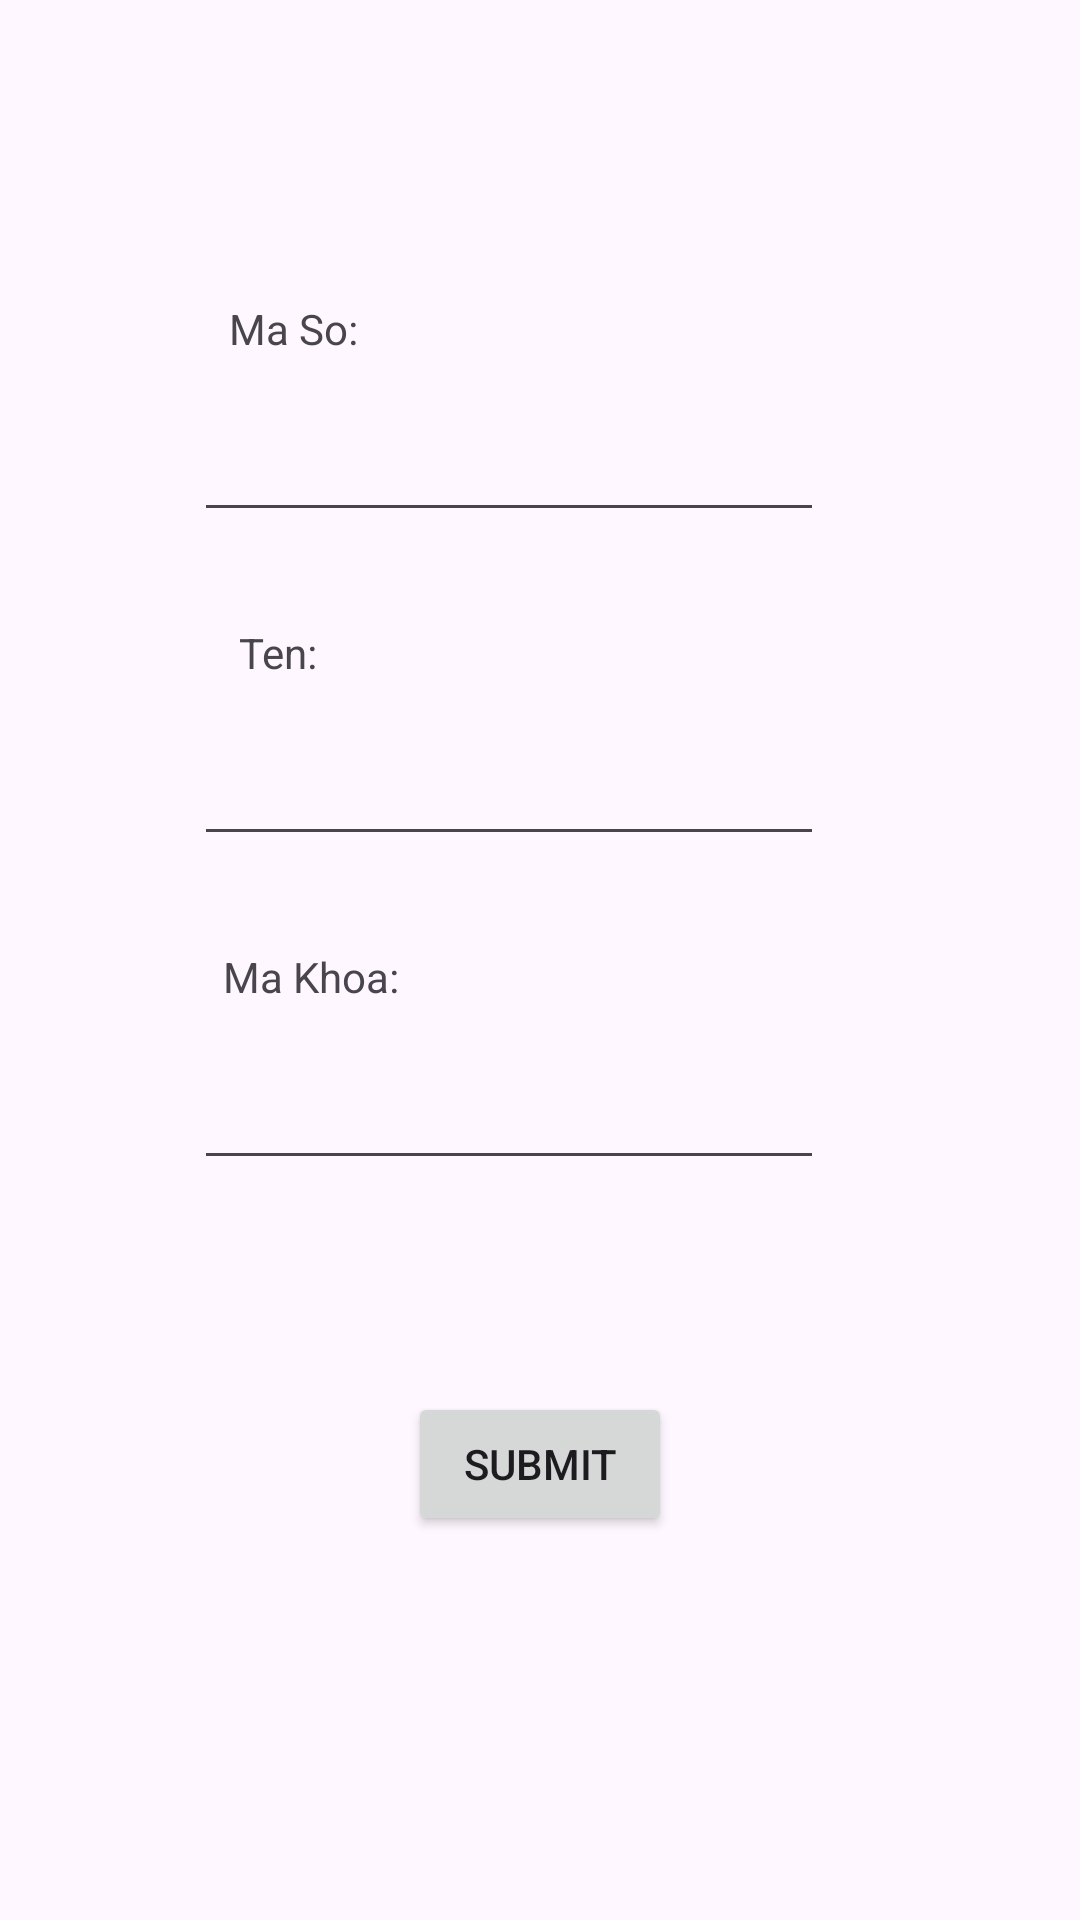

This screen was rendered from an Android layout file. Write that file and the resources it references.
<!-- AndroidManifest.xml: application theme Theme.SQLite_BaiTap -->
<!-- res/layout/activity_add_class.xml -->
<?xml version="1.0" encoding="utf-8"?>
<androidx.constraintlayout.widget.ConstraintLayout xmlns:android="http://schemas.android.com/apk/res/android"
    xmlns:app="http://schemas.android.com/apk/res-auto"
    xmlns:tools="http://schemas.android.com/tools"
    android:id="@+id/main"
    android:layout_width="match_parent"
    android:layout_height="match_parent"
    tools:context=".AddClass">

    <EditText
        android:id="@+id/editTextText2"
        android:layout_width="wrap_content"
        android:layout_height="wrap_content"
        android:layout_marginTop="244dp"
        android:ems="10"
        android:inputType="text"
        app:layout_constraintEnd_toEndOf="parent"
        app:layout_constraintHorizontal_bias="0.432"
        app:layout_constraintStart_toStartOf="parent"
        app:layout_constraintTop_toTopOf="parent" />

    <TextView
        android:id="@+id/textView"
        android:layout_width="wrap_content"
        android:layout_height="wrap_content"
        android:layout_marginTop="100dp"
        android:text="Ma So:"
        app:layout_constraintEnd_toEndOf="parent"
        app:layout_constraintHorizontal_bias="0.241"
        app:layout_constraintStart_toStartOf="parent"
        app:layout_constraintTop_toTopOf="parent" />

    <EditText
        android:id="@+id/editTextText"
        android:layout_width="wrap_content"
        android:layout_height="wrap_content"
        android:layout_marginTop="136dp"
        android:ems="10"
        android:inputType="text"
        app:layout_constraintEnd_toEndOf="parent"
        app:layout_constraintHorizontal_bias="0.432"
        app:layout_constraintStart_toStartOf="parent"
        app:layout_constraintTop_toTopOf="parent" />

    <TextView
        android:id="@+id/textView3"
        android:layout_width="wrap_content"
        android:layout_height="wrap_content"
        android:layout_marginTop="316dp"
        android:text="Ma Khoa:"
        app:layout_constraintEnd_toEndOf="parent"
        app:layout_constraintHorizontal_bias="0.247"
        app:layout_constraintStart_toStartOf="parent"
        app:layout_constraintTop_toTopOf="parent" />

    <EditText
        android:id="@+id/editTextText3"
        android:layout_width="wrap_content"
        android:layout_height="wrap_content"
        android:layout_marginTop="352dp"
        android:ems="10"
        android:inputType="text"
        app:layout_constraintEnd_toEndOf="parent"
        app:layout_constraintHorizontal_bias="0.432"
        app:layout_constraintStart_toStartOf="parent"
        app:layout_constraintTop_toTopOf="parent" />

    <TextView
        android:id="@+id/textView2"
        android:layout_width="wrap_content"
        android:layout_height="wrap_content"
        android:layout_marginTop="208dp"
        android:text="Ten:"
        app:layout_constraintEnd_toEndOf="parent"
        app:layout_constraintHorizontal_bias="0.239"
        app:layout_constraintStart_toStartOf="parent"
        app:layout_constraintTop_toTopOf="parent" />

    <Button
        android:id="@+id/button"
        android:layout_width="wrap_content"
        android:layout_height="wrap_content"
        android:layout_marginTop="464dp"
        android:text="Submit"
        app:layout_constraintEnd_toEndOf="parent"
        app:layout_constraintStart_toStartOf="parent"
        app:layout_constraintTop_toTopOf="parent" />
</androidx.constraintlayout.widget.ConstraintLayout>
<!-- resources referenced by this layout -->
<resources>
  <style name="Theme.SQLite_BaiTap" parent="Base.Theme.SQLite_BaiTap" />
  <style name="Base.Theme.SQLite_BaiTap" parent="Theme.Material3.DayNight.NoActionBar">
          
          
      </style>
</resources>
